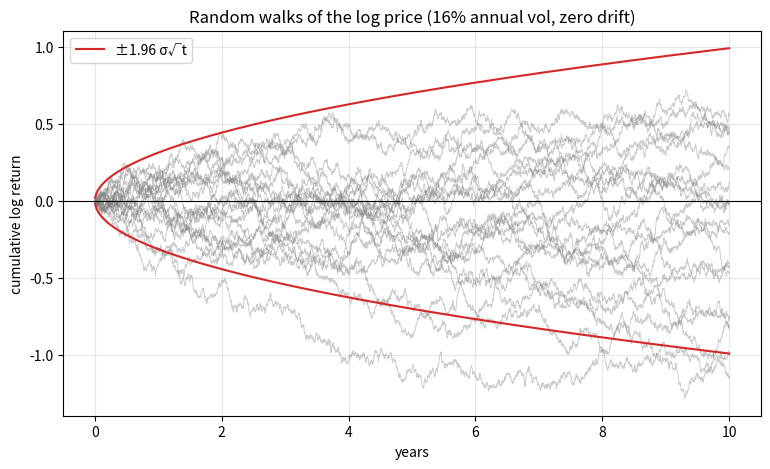
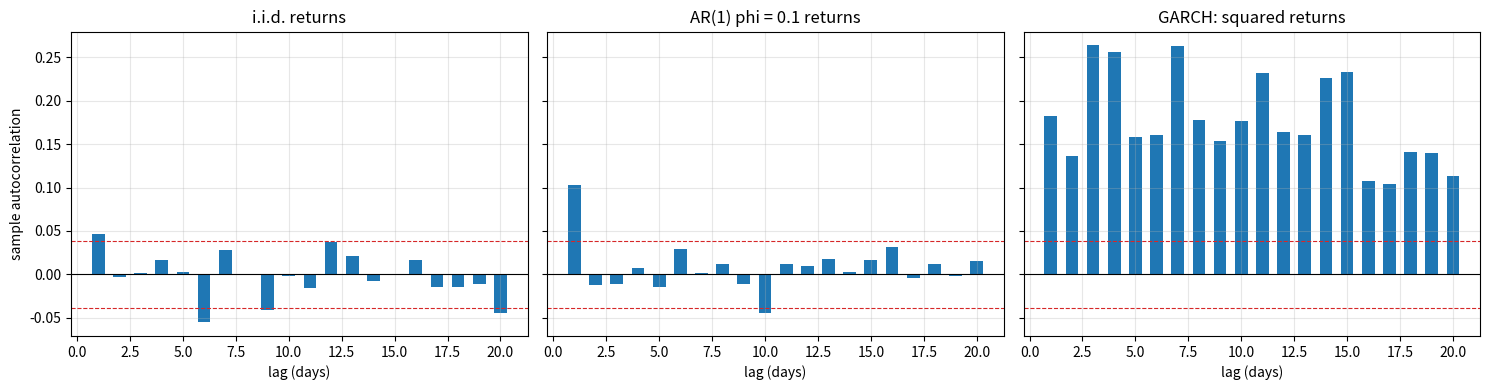
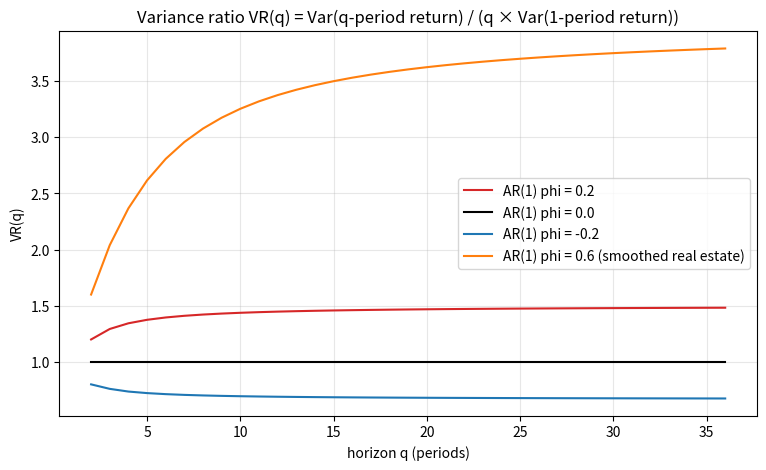
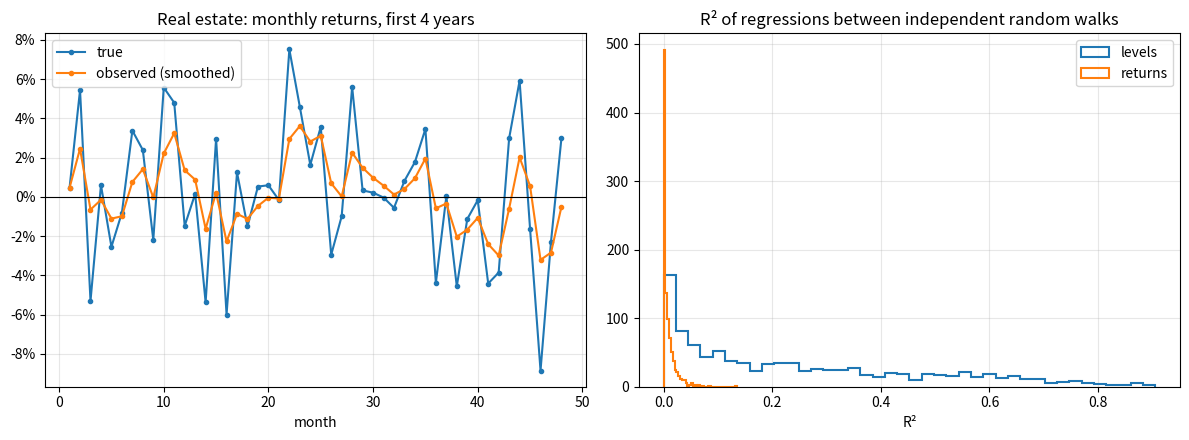

Generate these figures, in order, with matplotlib:
import numpy as np
import pandas as pd
import matplotlib.pyplot as plt
from scipy import stats

rng = np.random.default_rng(42)
trading_days = 252

def acf(x, max_lag):
    x = np.asarray(x) - np.mean(x)
    denom = x @ x
    return np.array([x[k:] @ x[:-k] / denom for k in range(1, max_lag + 1)])


def ljung_box(x, m):
    n = len(x)
    r = acf(x, m)
    Q = n * (n + 2) * np.sum(r**2 / (n - np.arange(1, m + 1)))
    return Q, stats.chi2.sf(Q, m)


def variance_ratio(x, q):
    # overlapping q-period sums; returns VR and Lo-MacKinlay z-statistic (homoskedastic)
    x = np.asarray(x) - np.mean(x)
    n = len(x)
    var1 = x @ x / (n - 1)
    sums = np.convolve(x, np.ones(q), mode="valid")
    varq = sums @ sums / (len(sums) - 1)
    vr = varq / (q * var1)
    se = np.sqrt(2 * (2 * q - 1) * (q - 1) / (3 * q * n))
    return vr, (vr - 1) / se

n = 10 * trading_days
sig_d = 0.16 / np.sqrt(trading_days)

r_iid = sig_d * rng.standard_normal(n)

phi = 0.1
r_ar = np.empty(n)
r_ar[0] = sig_d * rng.standard_normal()
for t in range(1, n):
    r_ar[t] = phi * r_ar[t - 1] + sig_d * np.sqrt(1 - phi**2) * rng.standard_normal()

omega, alpha_g, beta_g = sig_d**2 * (1 - 0.09 - 0.90), 0.09, 0.90
h = np.empty(n)
r_garch = np.empty(n)
h[0] = sig_d**2
for t in range(n):
    if t > 0:
        h[t] = omega + alpha_g * r_garch[t - 1] ** 2 + beta_g * h[t - 1]
    r_garch[t] = np.sqrt(h[t]) * rng.standard_normal()

band = 1.96 / np.sqrt(n)
rows = []
for name, x in [("i.i.d.", r_iid), ("AR(1) phi = 0.1", r_ar), ("GARCH", r_garch)]:
    a = acf(x, 5)
    a2 = acf(x**2, 5)
    Q, p = ljung_box(x, 10)
    Q2, p2 = ljung_box(x**2, 10)
    rows.append({"series": name, "ann. vol": x.std() * np.sqrt(trading_days), "rho_1": a[0], "rho_2": a[1],
                 "LB(10) p-value": p, "rho_1 of r^2": a2[0], "LB(10) p-value of r^2": p2})
print(f"95% band for single autocorrelations: +/-{band:.3f}")
pd.DataFrame(rows).set_index("series").round(4)

def ar1_series(phi_, n_, rng_):
    e = rng_.standard_normal(n_)
    x = np.empty(n_)
    x[0] = e[0] / np.sqrt(1 - phi_**2)
    for t in range(1, n_):
        x[t] = phi_ * x[t - 1] + e[t]
    return x

rej = {}
rej["i.i.d. normal"] = np.mean([ljung_box(rng.standard_normal(500), 10)[1] < 0.05 for _ in range(1_000)])
rej["i.i.d. t(3)"] = np.mean([ljung_box(rng.standard_t(3, 500), 10)[1] < 0.05 for _ in range(1_000)])
for ph in [0.05, 0.1, 0.2]:
    rej[f"AR(1) phi = {ph}"] = np.mean([ljung_box(ar1_series(ph, 500, rng), 10)[1] < 0.05 for _ in range(1_000)])
pd.Series(rej).map(lambda v: f"{v:.1%}").rename("rejection rate")

qs = [2, 5, 10, 21, 63]
vr_rows = []
for name, x in [("i.i.d.", r_iid), ("AR(1) phi = 0.1", r_ar), ("GARCH", r_garch)]:
    for q in qs:
        vr, z = variance_ratio(x, q)
        theory = 1 + 2 * sum((1 - k / q) * (phi**k if name.startswith("AR") else 0.0) for k in range(1, q))
        vr_rows.append({"series": name, "q": q, "VR": vr, "z": z, "theory": theory})
vr_table = pd.DataFrame(vr_rows).pivot(index="q", columns="series", values=["VR", "theory", "z"])
vr_table.round(3)

n_m = 360
theta = 0.6
r_true = 0.05 / 12 + 0.12 / np.sqrt(12) * rng.standard_normal(n_m)
r_obs = np.empty(n_m)
r_obs[0] = r_true[0]
for t in range(1, n_m):
    r_obs[t] = (1 - theta) * r_true[t] + theta * r_obs[t - 1]

theta_hat = acf(r_obs, 1)[0]
r_unsm = (r_obs[1:] - theta_hat * r_obs[:-1]) / (1 - theta_hat)

def ann(x):
    return x.mean() * 12, x.std(ddof=1) * np.sqrt(12)

for name, x in [("true", r_true), ("observed (smoothed)", r_obs), ("unsmoothed", r_unsm)]:
    m_, s_ = ann(x)
    print(f"{name:20s}: mean {m_:6.2%}, vol {s_:6.2%}, Sharpe {m_ / s_:5.2f}, rho_1 {acf(x, 1)[0]:5.2f}")
print(f"estimated theta {theta_hat:.3f};  vol ratio theory sqrt((1-theta)/(1+theta)) = {np.sqrt((1 - theta) / (1 + theta)):.3f}")

r2_lev, r2_ret, sig_lev = [], [], []
for _ in range(1_000):
    a_ = rng.standard_normal(120)
    b_ = rng.standard_normal(120)
    la, lb = np.cumsum(a_), np.cumsum(b_)
    res_l = stats.linregress(la, lb)
    r2_lev.append(res_l.rvalue**2)
    sig_lev.append(res_l.pvalue < 0.05)
    r2_ret.append(stats.linregress(a_, b_).rvalue ** 2)
print(f"levels : median R^2 {np.median(r2_lev):.2f}, 'significant' at 5% in {np.mean(sig_lev):.0%} of pairs")
print(f"returns: median R^2 {np.median(r2_ret):.3f}")

fig, ax = plt.subplots(figsize=(9, 5))
t_ = np.arange(1, n + 1) / trading_days
for i in range(20):
    ax.plot(t_, np.cumsum(sig_d * rng.standard_normal(n)), color="grey", alpha=0.4, linewidth=0.7)
ax.plot(t_, 1.96 * 0.16 * np.sqrt(t_), color="tab:red", label="±1.96 σ√t")
ax.plot(t_, -1.96 * 0.16 * np.sqrt(t_), color="tab:red")
ax.axhline(0, color="black", linewidth=0.8)
ax.set_title("Random walks of the log price (16% annual vol, zero drift)")
ax.set_xlabel("years")
ax.set_ylabel("cumulative log return")
ax.legend()
ax.grid(True, alpha=0.3)
plt.show()

fig, axes = plt.subplots(1, 3, figsize=(15, 4), sharey=True)
lags = np.arange(1, 21)
for ax, (name, x) in zip(axes, [("i.i.d. returns", r_iid), ("AR(1) phi = 0.1 returns", r_ar), ("GARCH: squared returns", r_garch**2)]):
    ax.bar(lags, acf(x, 20), width=0.6)
    ax.axhline(band, color="tab:red", linestyle="--", linewidth=0.8)
    ax.axhline(-band, color="tab:red", linestyle="--", linewidth=0.8)
    ax.axhline(0, color="black", linewidth=0.8)
    ax.set_title(name)
    ax.set_xlabel("lag (days)")
    ax.grid(True, alpha=0.3)
axes[0].set_ylabel("sample autocorrelation")
plt.tight_layout()
plt.show()

fig, ax = plt.subplots(figsize=(9, 5))
q_grid = np.arange(2, 37)
for ph, c in [(0.2, "tab:red"), (0.0, "black"), (-0.2, "tab:blue"), (0.6, "tab:orange")]:
    vr_th = [1 + 2 * sum((1 - k / q) * ph**k for k in range(1, q)) for q in q_grid]
    ax.plot(q_grid, vr_th, color=c, label=f"AR(1) phi = {ph}" + (" (smoothed real estate)" if ph == 0.6 else ""))
ax.set_title("Variance ratio VR(q) = Var(q-period return) / (q × Var(1-period return))")
ax.set_xlabel("horizon q (periods)")
ax.set_ylabel("VR(q)")
ax.legend()
ax.grid(True, alpha=0.3)
plt.show()

fig, axes = plt.subplots(1, 2, figsize=(12, 4.5))
months = np.arange(1, 49)
axes[0].plot(months, r_true[:48], "o-", markersize=3, label="true")
axes[0].plot(months, r_obs[:48], "o-", markersize=3, label="observed (smoothed)")
axes[0].axhline(0, color="black", linewidth=0.8)
axes[0].yaxis.set_major_formatter(plt.FuncFormatter(lambda v, _: f"{v:.0%}"))
axes[0].set_title("Real estate: monthly returns, first 4 years")
axes[0].set_xlabel("month")
axes[0].legend()
axes[1].hist(r2_lev, bins=40, histtype="step", linewidth=1.5, label="levels")
axes[1].hist(r2_ret, bins=40, histtype="step", linewidth=1.5, label="returns")
axes[1].set_title("R² of regressions between independent random walks")
axes[1].set_xlabel("R²")
axes[1].legend()
for ax in axes:
    ax.grid(True, alpha=0.3)
plt.tight_layout()
plt.show()

# 1.
print(f"1. 21-day vol {0.012 * np.sqrt(21):.2%}, 10-day vol {0.012 * np.sqrt(10):.2%}")

# 2.
print(f"2. band +/-{1.96 / np.sqrt(120):.3f}: 0.15 is inside")

# 3.
th = 0.35
vol_true = 0.04 * np.sqrt((1 + th) / (1 - th))
print(f"3. unsmoothed vol {vol_true:.2%}, Sharpe {1.5 * 0.04 / vol_true:.2f}")

# 4.
x4 = ar1_series(0.5, 200_000, rng)
print(f"4. var {x4.var():.4f} (theory {1 / (1 - 0.25):.4f}), acf {acf(x4, 4).round(3)} (theory {[0.5**k for k in range(1, 5)]})")

# 5.
def garch_series(n_, rng_):
    h_ = sig_d**2
    out = np.empty(n_)
    for t in range(n_):
        out[t] = np.sqrt(h_) * rng_.standard_normal()
        h_ = omega + alpha_g * out[t] ** 2 + beta_g * h_
    return out

rej5 = np.mean([ljung_box(garch_series(2_520, rng), 10)[1] < 0.05 for _ in range(500)])
print(f"5. Ljung-Box rejection rate on GARCH returns: {rej5:.1%}")

# 6.
sums_ratio = []
for _ in range(2_000):
    x6 = ar1_series(0.2, 600, rng)
    s12 = x6.reshape(-1, 12).sum(axis=1)
    sums_ratio.append(s12.var(ddof=1) / (12 * x6.var(ddof=1)))
print(f"6. simulated VR(12) {np.mean(sums_ratio):.3f}, theory {1 + 2 * sum((1 - k / 12) * 0.2**k for k in range(1, 12)):.3f}")

# 7.
z1, z2 = rng.standard_normal(n_m), rng.standard_normal(n_m)
r_eq = 0.06 / 12 + 0.16 / np.sqrt(12) * z1
r_re_true = 0.05 / 12 + 0.12 / np.sqrt(12) * (0.5 * z1 + np.sqrt(0.75) * z2)
r_re_obs = np.empty(n_m)
r_re_obs[0] = r_re_true[0]
for t in range(1, n_m):
    r_re_obs[t] = (1 - theta) * r_re_true[t] + theta * r_re_obs[t - 1]
th7 = acf(r_re_obs, 1)[0]
r_re_uns = (r_re_obs[1:] - th7 * r_re_obs[:-1]) / (1 - th7)
print(f"7. corr with equities: true {np.corrcoef(r_eq, r_re_true)[0, 1]:.2f}, observed {np.corrcoef(r_eq, r_re_obs)[0, 1]:.2f}, "
      f"unsmoothed {np.corrcoef(r_eq[1:], r_re_uns)[0, 1]:.2f}")
